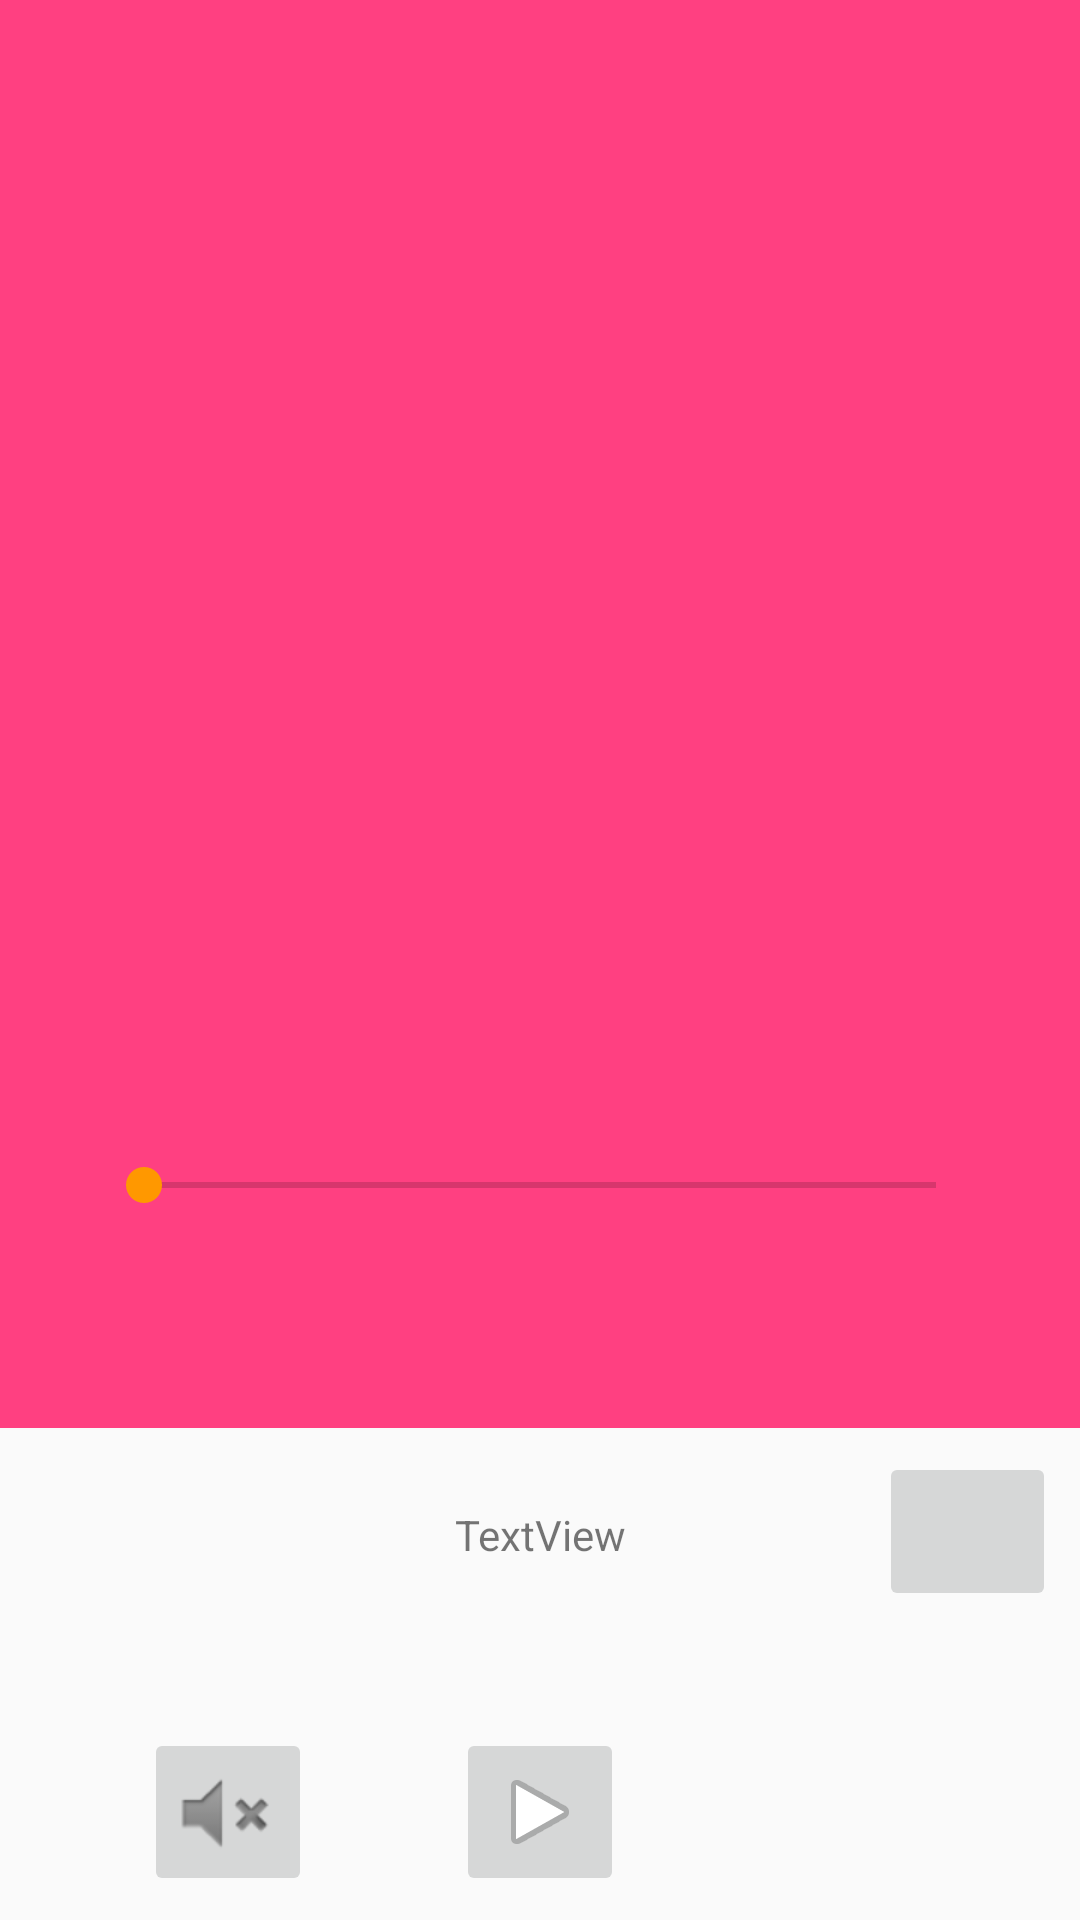

Produce the Android XML layout that renders to this screen, including the resource entries it uses.
<!-- AndroidManifest.xml: application theme LightTheme -->
<!-- res/layout/activity_player.xml -->
<?xml version="1.0" encoding="utf-8"?>
<android.support.constraint.ConstraintLayout xmlns:app="http://schemas.android.com/apk/res-auto"
    xmlns:tools="http://schemas.android.com/tools"
    xmlns:android="http://schemas.android.com/apk/res/android"
    android:layout_width="match_parent"
    android:layout_height="match_parent"
    tools:context="com.cegepsth.asb.acousticsoundboard.PlayerActivity">

    <ImageView
        android:id="@+id/imageView"
        android:layout_height="0dp"
        android:layout_marginLeft="0dp"
        android:layout_marginRight="0dp"
        app:layout_constraintLeft_toLeftOf="parent"
        app:layout_constraintRight_toRightOf="parent"
        app:srcCompat="@color/colorAccent"
        android:layout_width="0dp"
        android:layout_marginBottom="100dp"
        app:layout_constraintBottom_toTopOf="@+id/btnPlayingState"
        app:layout_constraintTop_toTopOf="parent"
        android:layout_marginTop="0dp"
        app:layout_constraintVertical_bias="0.0"
        app:layout_constraintHorizontal_bias="0.0" />

    <SeekBar
        android:id="@+id/volumeSlider"
        android:layout_width="0dp"
        android:layout_height="72dp"
        android:layout_marginLeft="32dp"
        app:layout_constraintLeft_toLeftOf="parent"
        android:layout_marginRight="32dp"
        app:layout_constraintRight_toRightOf="parent"
        app:layout_constraintBottom_toBottomOf="@+id/imageView"
        android:layout_marginBottom="45dp" />

    <ImageButton
        android:id="@+id/btnRepeat"
        android:layout_width="59dp"
        android:layout_height="53dp"
        app:srcCompat="@drawable/repeat"
        android:layout_marginRight="8dp"
        app:layout_constraintRight_toRightOf="parent"
        android:layout_marginTop="8dp"
        app:layout_constraintTop_toBottomOf="@+id/imageView" />

    <ImageButton
        android:id="@+id/btnMute"
        android:layout_width="56dp"
        android:layout_height="56dp"
        android:layout_marginLeft="8dp"
        android:layout_marginRight="8dp"
        android:layout_marginTop="0dp"
        app:layout_constraintHorizontal_bias="0.5"
        app:layout_constraintLeft_toLeftOf="parent"
        app:layout_constraintRight_toLeftOf="@+id/btnPlayingState"
        app:layout_constraintTop_toTopOf="@+id/btnPlayingState"
        app:srcCompat="@android:drawable/ic_lock_silent_mode" />

    <ImageButton
        android:id="@+id/btnPlayingState"
        android:layout_width="56dp"
        android:layout_height="56dp"
        app:srcCompat="@android:drawable/ic_media_play"
        android:layout_column="0"
        android:layout_row="7"
        android:layout_marginLeft="8dp"
        app:layout_constraintLeft_toLeftOf="parent"
        android:layout_marginRight="8dp"
        app:layout_constraintRight_toRightOf="parent"
        app:layout_constraintBottom_toBottomOf="parent"
        android:layout_marginBottom="8dp" />

    <TextView
        android:id="@+id/txtNom"
        android:layout_width="wrap_content"
        android:layout_height="wrap_content"
        android:layout_marginLeft="8dp"
        android:layout_marginRight="8dp"
        android:layout_marginTop="26dp"
        android:text="TextView"
        app:layout_constraintLeft_toLeftOf="parent"
        app:layout_constraintRight_toRightOf="parent"
        app:layout_constraintTop_toBottomOf="@+id/imageView"
        tools:textSize="18sp" />

</android.support.constraint.ConstraintLayout>
<!-- resources referenced by this layout -->
<resources>
  <color name="colorAccent">#FF4081</color>
  <style name="LightTheme" parent="Theme.AppCompat.Light.DarkActionBar">
          
          <item name="colorPrimary">@color/primary</item>
          <item name="colorPrimaryDark">@color/primary_dark</item>
          <item name="colorAccent">@color/accent</item>
      </style>
  <color name="primary">#03A9F4</color>
  <color name="primary_dark">#0288D1</color>
  <color name="accent">#FF9800</color>
</resources>
